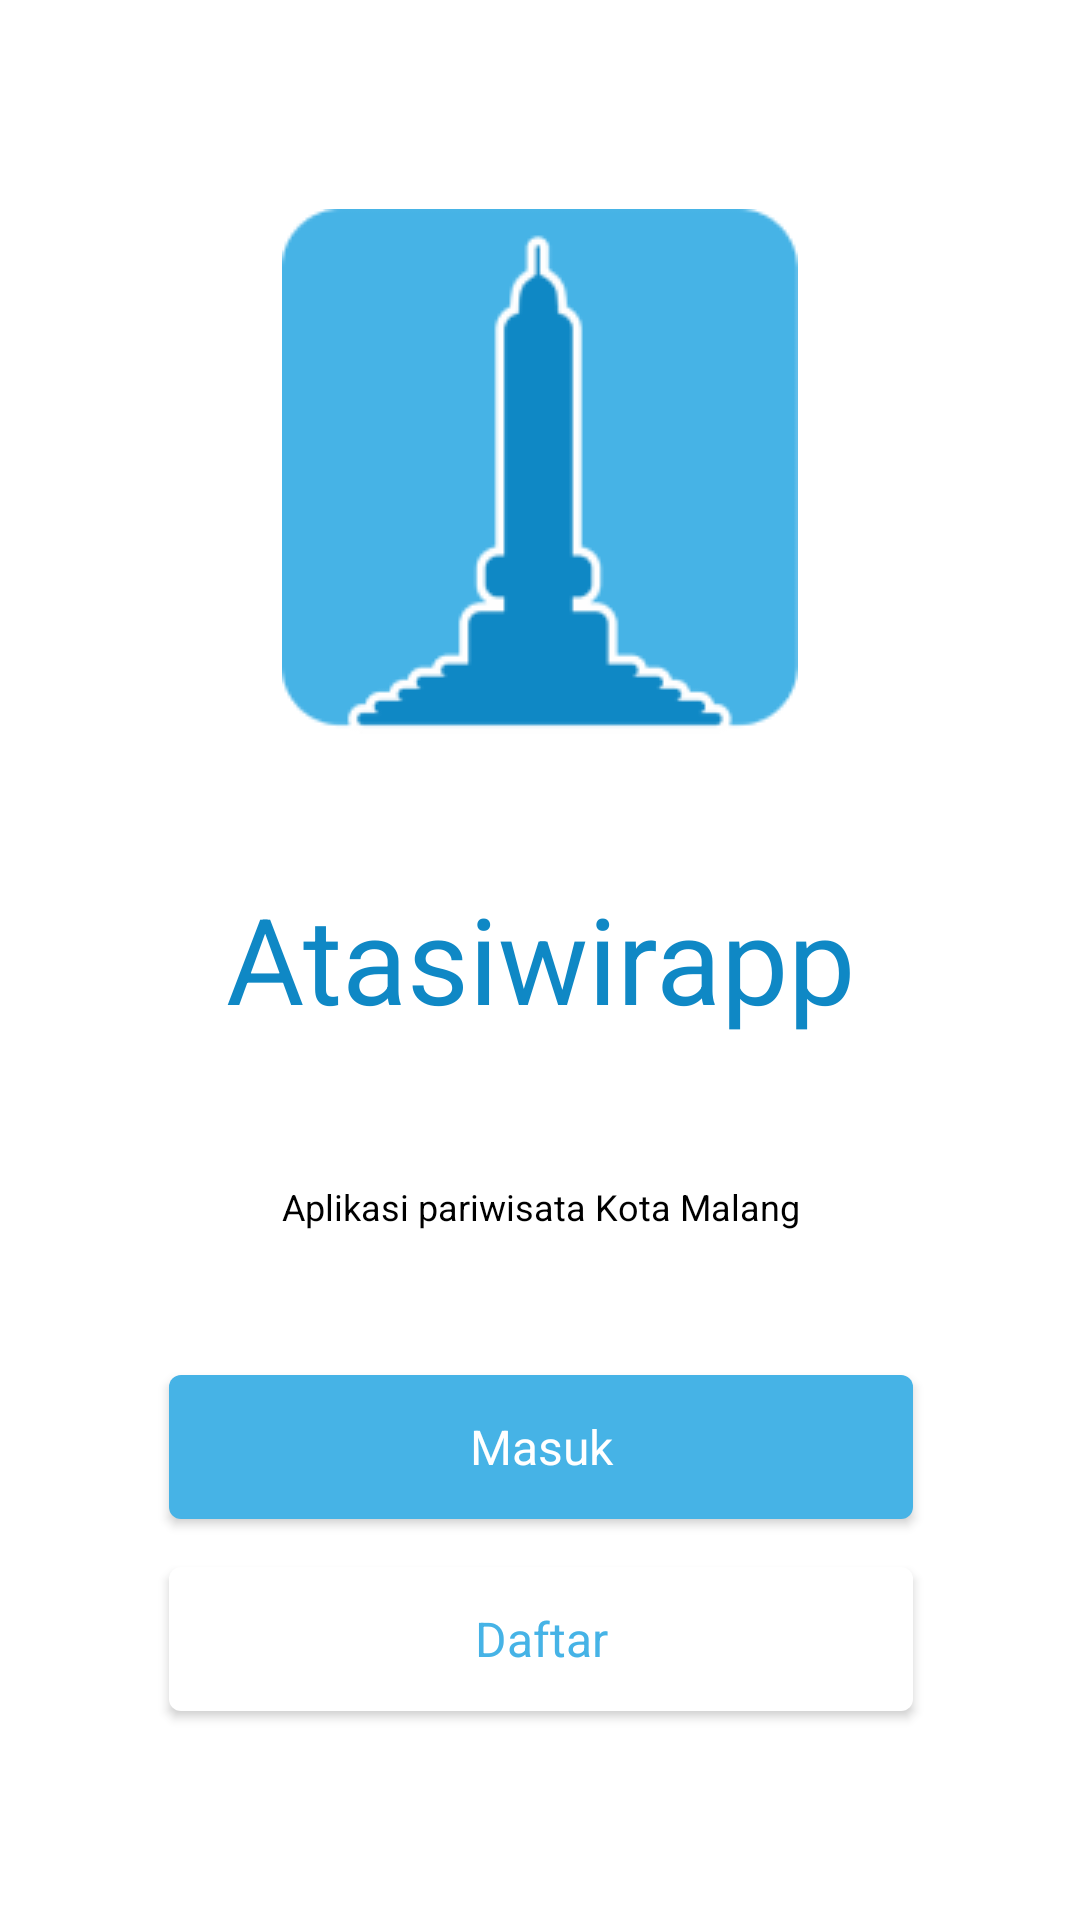

Here is an Android app screen rendered from its layout file. Give the layout XML and the strings, colors and styles it references.
<!-- AndroidManifest.xml: application theme Theme.Atasiwirapp -->
<!-- res/layout/activity_main.xml -->
<?xml version="1.0" encoding="utf-8"?>
<androidx.constraintlayout.widget.ConstraintLayout xmlns:android="http://schemas.android.com/apk/res/android"
    xmlns:app="http://schemas.android.com/apk/res-auto"
    xmlns:tools="http://schemas.android.com/tools"
    android:layout_width="match_parent"
    android:layout_height="match_parent"
    android:background="#FFF"
    tools:context=".MainActivity">

    <ImageView
        android:id="@+id/imgLandingLogo"
        android:layout_width="wrap_content"
        android:layout_height="wrap_content"
        app:layout_constraintBottom_toTopOf="@+id/tvLandingTitle"
        app:layout_constraintEnd_toEndOf="parent"
        app:layout_constraintHorizontal_bias="0.5"
        app:layout_constraintStart_toStartOf="parent"
        app:layout_constraintTop_toTopOf="parent"
        app:layout_constraintVertical_chainStyle="packed"
        app:srcCompat="@drawable/img_app_logo" />

    <Button
        android:id="@+id/btnLandingRegister"
        android:layout_width="248dp"
        android:layout_height="48dp"
        android:layout_marginTop="16dp"
        android:background="@drawable/bg_btn_white"
        android:text="Daftar"
        android:textAllCaps="false"
        android:textColor="#46B3E6"
        android:textSize="16sp"
        app:fontFamily="@font/poppins_semibold"
        app:layout_constraintBottom_toBottomOf="parent"
        app:layout_constraintEnd_toEndOf="@+id/btnLandingLogin"
        app:layout_constraintHorizontal_bias="0.5"
        app:layout_constraintStart_toStartOf="@+id/btnLandingLogin"
        app:layout_constraintTop_toBottomOf="@+id/btnLandingLogin"
        tools:ignore="TextContrastCheck" />

    <Button
        android:id="@+id/btnLandingLogin"
        android:layout_width="248dp"
        android:layout_height="48dp"
        android:layout_marginTop="48dp"
        android:background="@drawable/bg_btn_blue"
        android:text="Masuk"
        android:textAllCaps="false"
        android:textColor="#ffffff"
        android:textSize="16sp"
        app:fontFamily="@font/poppins_semibold"
        app:layout_constraintBottom_toTopOf="@+id/btnLandingRegister"
        app:layout_constraintEnd_toEndOf="@+id/tvLandingDesc"
        app:layout_constraintHorizontal_bias="0.5"
        app:layout_constraintStart_toStartOf="@+id/tvLandingDesc"
        app:layout_constraintTop_toBottomOf="@+id/tvLandingDesc"
        tools:ignore="TextContrastCheck" />

    <TextView
        android:id="@+id/tvLandingDesc"
        android:layout_width="wrap_content"
        android:layout_height="wrap_content"
        android:layout_marginTop="48dp"
        android:text="Aplikasi pariwisata Kota Malang"
        android:textColor="#000000"
        android:textSize="12sp"
        app:fontFamily="@font/poppins"
        app:layout_constraintBottom_toTopOf="@+id/btnLandingLogin"
        app:layout_constraintEnd_toEndOf="@+id/tvLandingTitle"
        app:layout_constraintHorizontal_bias="0.5"
        app:layout_constraintStart_toStartOf="@+id/tvLandingTitle"
        app:layout_constraintTop_toBottomOf="@+id/tvLandingTitle" />

    <TextView
        android:id="@+id/tvLandingTitle"
        android:layout_width="wrap_content"
        android:layout_height="wrap_content"
        android:layout_marginTop="48dp"
        android:text="Atasiwirapp"
        android:textColor="#0F88C5"
        android:textSize="40sp"
        app:fontFamily="@font/poppins_semibold"
        app:layout_constraintBottom_toTopOf="@+id/tvLandingDesc"
        app:layout_constraintEnd_toEndOf="@+id/imgLandingLogo"
        app:layout_constraintHorizontal_bias="0.5"
        app:layout_constraintStart_toStartOf="@+id/imgLandingLogo"
        app:layout_constraintTop_toBottomOf="@+id/imgLandingLogo" />

</androidx.constraintlayout.widget.ConstraintLayout>
<!-- resources referenced by this layout -->
<resources>
  <!-- drawable bg_btn_blue (drawable) -->
  <?xml version="1.0" encoding="utf-8"?>
  <shape xmlns:android="http://schemas.android.com/apk/res/android">
      <solid android:color="#46B3E6"/>
      <corners android:radius="4dp"/>
  </shape>
  <!-- drawable bg_btn_white (drawable) -->
  <?xml version="1.0" encoding="utf-8"?>
  <shape xmlns:android="http://schemas.android.com/apk/res/android">
      <solid android:color="#FFF"/>
      <corners android:radius="4dp"/>
  </shape>
  <!-- drawable img_app_logo: png bitmap (drawable, 4789 bytes) -->
  <style name="Theme.Atasiwirapp" parent="Theme.AppCompat.Light.NoActionBar">
          
          <item name="colorPrimary">#46B3E6</item>
          <item name="colorPrimaryVariant">#0F88C5</item>
          <item name="colorOnPrimary">@color/white</item>
          
          <item name="colorSecondary">@color/teal_200</item>
          <item name="colorSecondaryVariant">@color/teal_700</item>
          <item name="colorOnSecondary">@color/white</item>
          
          <item name="android:statusBarColor" tools:targetApi="l">?attr/colorPrimary</item>
          
      </style>
  <!-- not gathered from this repository: default colours our renderer supplied (Android Studio template values) -->
  <color name="teal_200">#FF03DAC5</color>
  <color name="teal_700">#FF018786</color>
  <color name="white">#FFFFFFFF</color>
</resources>
